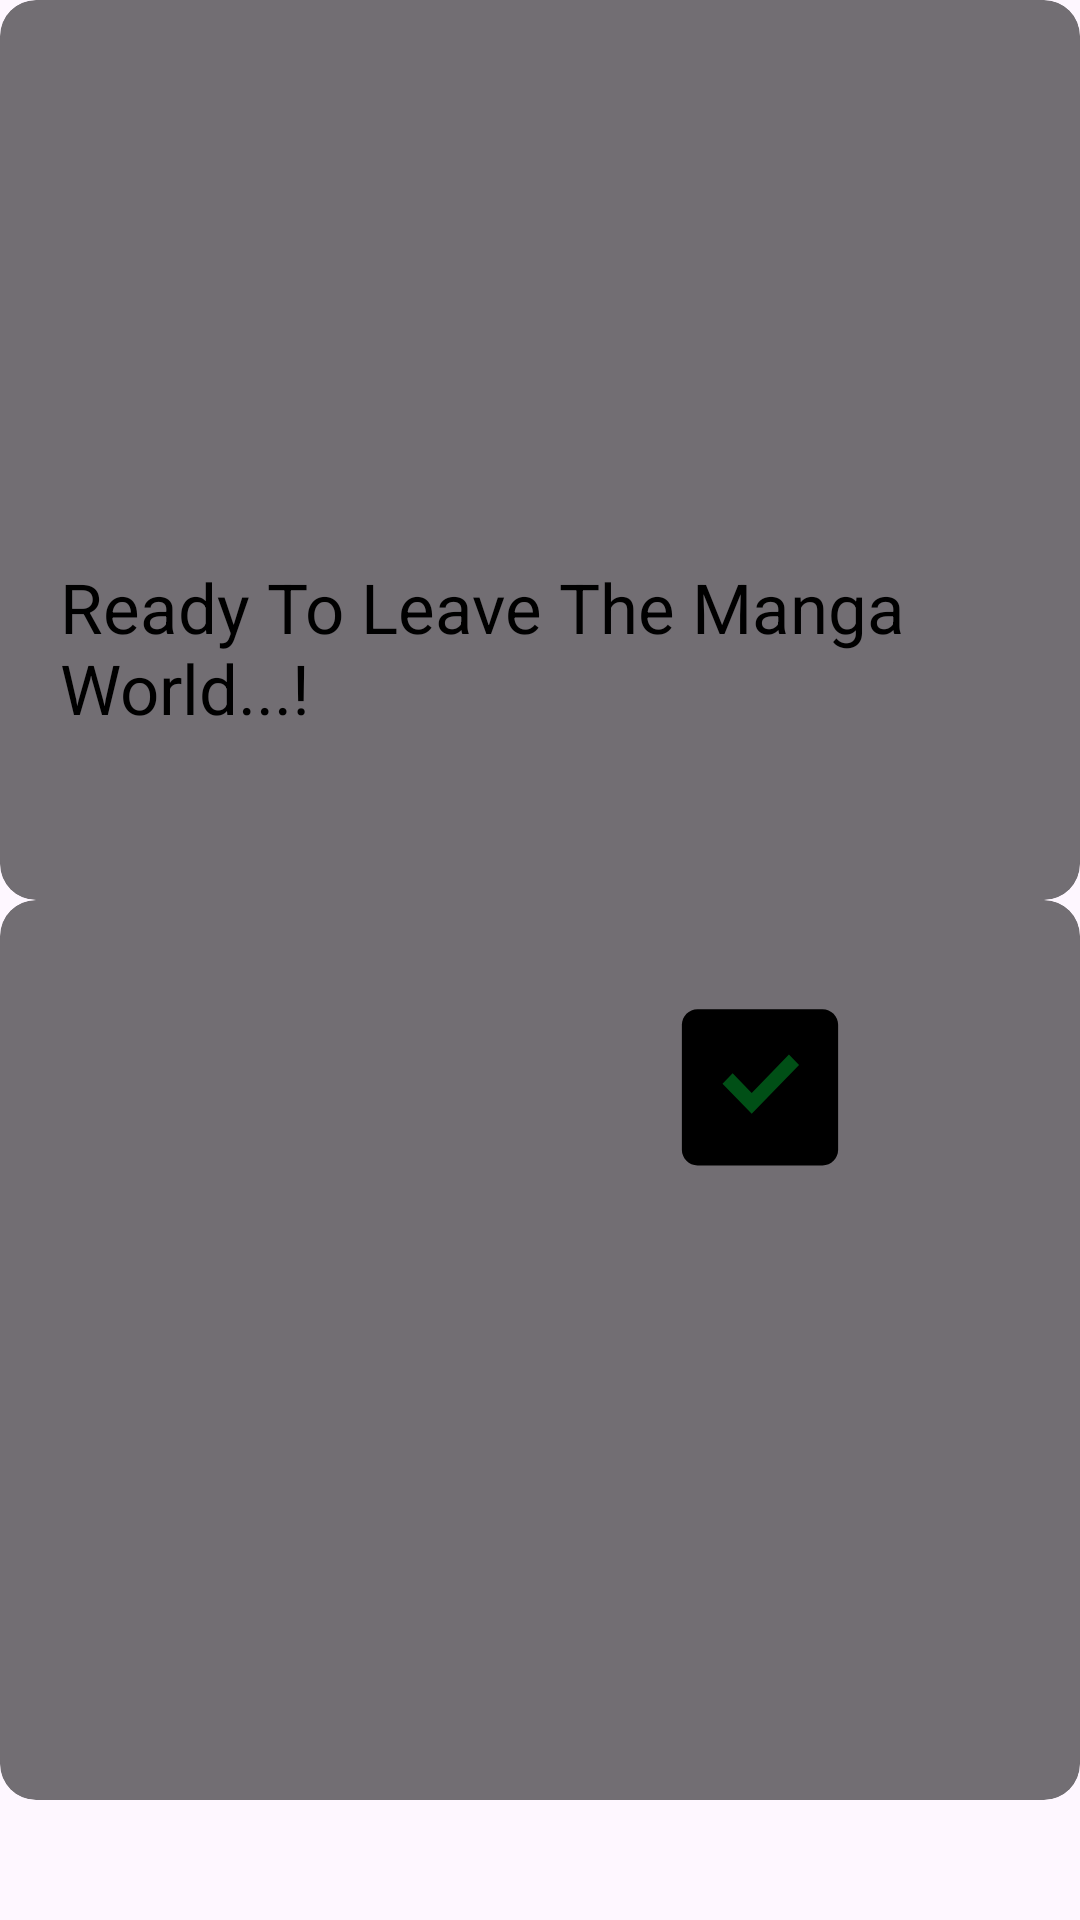

Reconstruct the res/layout file that produces this screen, plus the resources it refers to.
<!-- AndroidManifest.xml: application theme Theme.mangadogs -->
<!-- res/layout/manga001_activity.xml -->
<?xml version="1.0" encoding="utf-8"?>
<RelativeLayout xmlns:android="http://schemas.android.com/apk/res/android"
    android:layout_width="match_parent"
    android:layout_height="match_parent">


    <include layout="@layout/manga001_relativelayout" />

    <include layout="@layout/manga001_relativelayout1" />


        <LinearLayout
            android:layout_width="match_parent"
            android:layout_height="match_parent"
            android:orientation="vertical"
            android:gravity="center"
            android:background="@drawable/manga001_bbg">

            <TextView
                android:layout_width="wrap_content"
                android:layout_height="wrap_content"
                android:layout_margin="20dp"
                android:text="Ready To Leave The Manga World...!"
                android:textColor="@color/black"
                android:textSize="23.0dip" />


            <LinearLayout
                android:layout_width="match_parent"
                android:layout_height="wrap_content"
                android:orientation="horizontal"
                android:weightSum="3"
                android:gravity="center">

                <ImageView
                    android:id="@+id/btn_no"
                    android:layout_width="0dp"
                    android:layout_height="wrap_content"
                    android:layout_weight="1.0"
                    android:layout_margin="40dp"
                    android:src="@drawable/manga001_ic_group_9" />

                <ImageView
                    android:id="@+id/exitapp"
                    android:layout_width="0dp"
                    android:layout_height="wrap_content"
                    android:layout_weight="1.0"
                    android:layout_margin="40dp"
                    android:src="@drawable/manga001_ic_group_20" />
            </LinearLayout>
        </LinearLayout>

</RelativeLayout>
<!-- res/layout/manga001_relativelayout.xml (included above) -->
<RelativeLayout xmlns:android="http://schemas.android.com/apk/res/android"
    android:id="@+id/r"
    android:layout_width="match_parent"
    android:layout_height="300dp"
    android:orientation="horizontal">

    <com.google.android.material.card.MaterialCardView
        style="@style/Widget.Material3.CardView.Filled"
        android:layout_width="match_parent"
        android:layout_height="300dp"
        android:backgroundTint="#26000000">


        <RelativeLayout
            android:id="@+id/fragmentContainer1"
            android:layout_width="match_parent"
            android:layout_height="match_parent" />


    </com.google.android.material.card.MaterialCardView>

    <com.google.android.material.card.MaterialCardView
        style="@style/Widget.Material3.CardView.Filled"
        android:layout_width="match_parent"
        android:layout_height="300dp"
        android:backgroundTint="#26000000">


        <RelativeLayout
            android:id="@+id/fragmentContainer2"
            android:layout_width="match_parent"
            android:layout_height="match_parent" />


    </com.google.android.material.card.MaterialCardView>

    <com.google.android.material.card.MaterialCardView
        style="@style/Widget.Material3.CardView.Filled"
        android:layout_width="match_parent"
        android:layout_height="300dp"
        android:backgroundTint="#26000000">


        <RelativeLayout
            android:id="@+id/fragmentContainer3"
            android:layout_width="match_parent"
            android:layout_height="match_parent" />


    </com.google.android.material.card.MaterialCardView>

    <com.google.android.material.card.MaterialCardView
        style="@style/Widget.Material3.CardView.Filled"
        android:layout_width="match_parent"
        android:layout_height="300dp"
        android:backgroundTint="#26000000">


        <RelativeLayout
            android:id="@+id/fragmentContainer4"
            android:layout_width="match_parent"
            android:layout_height="match_parent" />


    </com.google.android.material.card.MaterialCardView>

    <com.google.android.material.card.MaterialCardView
        style="@style/Widget.Material3.CardView.Filled"
        android:layout_width="match_parent"
        android:layout_height="300dp"
        android:backgroundTint="#26000000">


        <RelativeLayout
            android:id="@+id/fragmentContainer5"
            android:layout_width="match_parent"
            android:layout_height="match_parent" />


    </com.google.android.material.card.MaterialCardView>


    

</RelativeLayout>
<!-- res/layout/manga001_relativelayout1.xml (included above) -->
<RelativeLayout xmlns:android="http://schemas.android.com/apk/res/android"
    android:layout_width="match_parent"
    android:layout_height="300dp"
    android:layout_below="@+id/r"
    android:orientation="horizontal">

    <com.google.android.material.card.MaterialCardView
        style="@style/Widget.Material3.CardView.Filled"
        android:layout_width="match_parent"
        android:layout_height="300dp"
        android:backgroundTint="#26000000">


        <RelativeLayout
            android:id="@+id/fragmentContainer6"
            android:layout_width="match_parent"
            android:layout_height="match_parent" />


    </com.google.android.material.card.MaterialCardView>

    <com.google.android.material.card.MaterialCardView
        style="@style/Widget.Material3.CardView.Filled"
        android:layout_width="match_parent"
        android:layout_height="300dp"
        android:backgroundTint="#26000000">


        <RelativeLayout
            android:id="@+id/fragmentContainer7"
            android:layout_width="match_parent"
            android:layout_height="match_parent" />


    </com.google.android.material.card.MaterialCardView>

    <com.google.android.material.card.MaterialCardView
        style="@style/Widget.Material3.CardView.Filled"
        android:layout_width="match_parent"
        android:layout_height="300dp"
        android:backgroundTint="#26000000">


        <RelativeLayout
            android:id="@+id/fragmentContainer8"
            android:layout_width="match_parent"
            android:layout_height="match_parent" />


    </com.google.android.material.card.MaterialCardView>

    <com.google.android.material.card.MaterialCardView
        style="@style/Widget.Material3.CardView.Filled"
        android:layout_width="match_parent"
        android:layout_height="300dp"
        android:backgroundTint="#26000000">


        <RelativeLayout
            android:id="@+id/fragmentContainer9"
            android:layout_width="match_parent"
            android:layout_height="match_parent" />


    </com.google.android.material.card.MaterialCardView>

    <com.google.android.material.card.MaterialCardView
        style="@style/Widget.Material3.CardView.Filled"
        android:layout_width="match_parent"
        android:layout_height="300dp"
        android:backgroundTint="#26000000">


        <RelativeLayout
            android:id="@+id/fragmentContainer10"
            android:layout_width="match_parent"
            android:layout_height="match_parent" />


    </com.google.android.material.card.MaterialCardView>


    

</RelativeLayout>
<!-- resources referenced by this layout -->
<resources>
  <color name="bg">#FFFFFF</color>
  <color name="black">#ff000000</color>
  <!-- drawable manga001_ic_group_20 (drawable) -->
  <vector xmlns:android="http://schemas.android.com/apk/res/android"
      android:width="128dp"
      android:height="128dp"
      android:viewportWidth="128"
      android:viewportHeight="128">
    <path
        android:pathData="M14,12C14,6.48 18.48,2 24,2H104C109.52,2 114,6.48 114,12V92C114,97.52 109.52,102 104,102H24C18.48,102 14,97.52 14,92V12Z"
        android:fillColor="@color/black"
        android:fillType="evenOdd"/>
    <path
        android:pathData="M82.52,31L89,37.69L58.69,69L40,49.7L46.48,43.01L58.69,55.61L82.52,31Z"
        android:fillColor="#004F16"/>
  </vector>
  <style name="Theme.mangadogs" parent="Theme.Material3.Light.NoActionBar">
          
          <item name="colorPrimary">@color/purple_500</item>
          <item name="colorPrimaryVariant">@color/purple_700</item>
          <item name="colorOnPrimary">@color/white</item>
          
          <item name="colorSecondary">@color/teal_200</item>
          <item name="colorSecondaryVariant">@color/teal_700</item>
          <item name="colorOnSecondary">@color/black</item>
          
          <item name="android:statusBarColor" tools:targetApi="l">#121212</item>
          
      </style>
  <color name="purple_500">#ff6200ee</color>
  <color name="purple_700">#ff3700b3</color>
  <color name="white">#ffffffff</color>
  <color name="teal_200">#ff03dac5</color>
  <color name="teal_700">#ff018786</color>
</resources>
